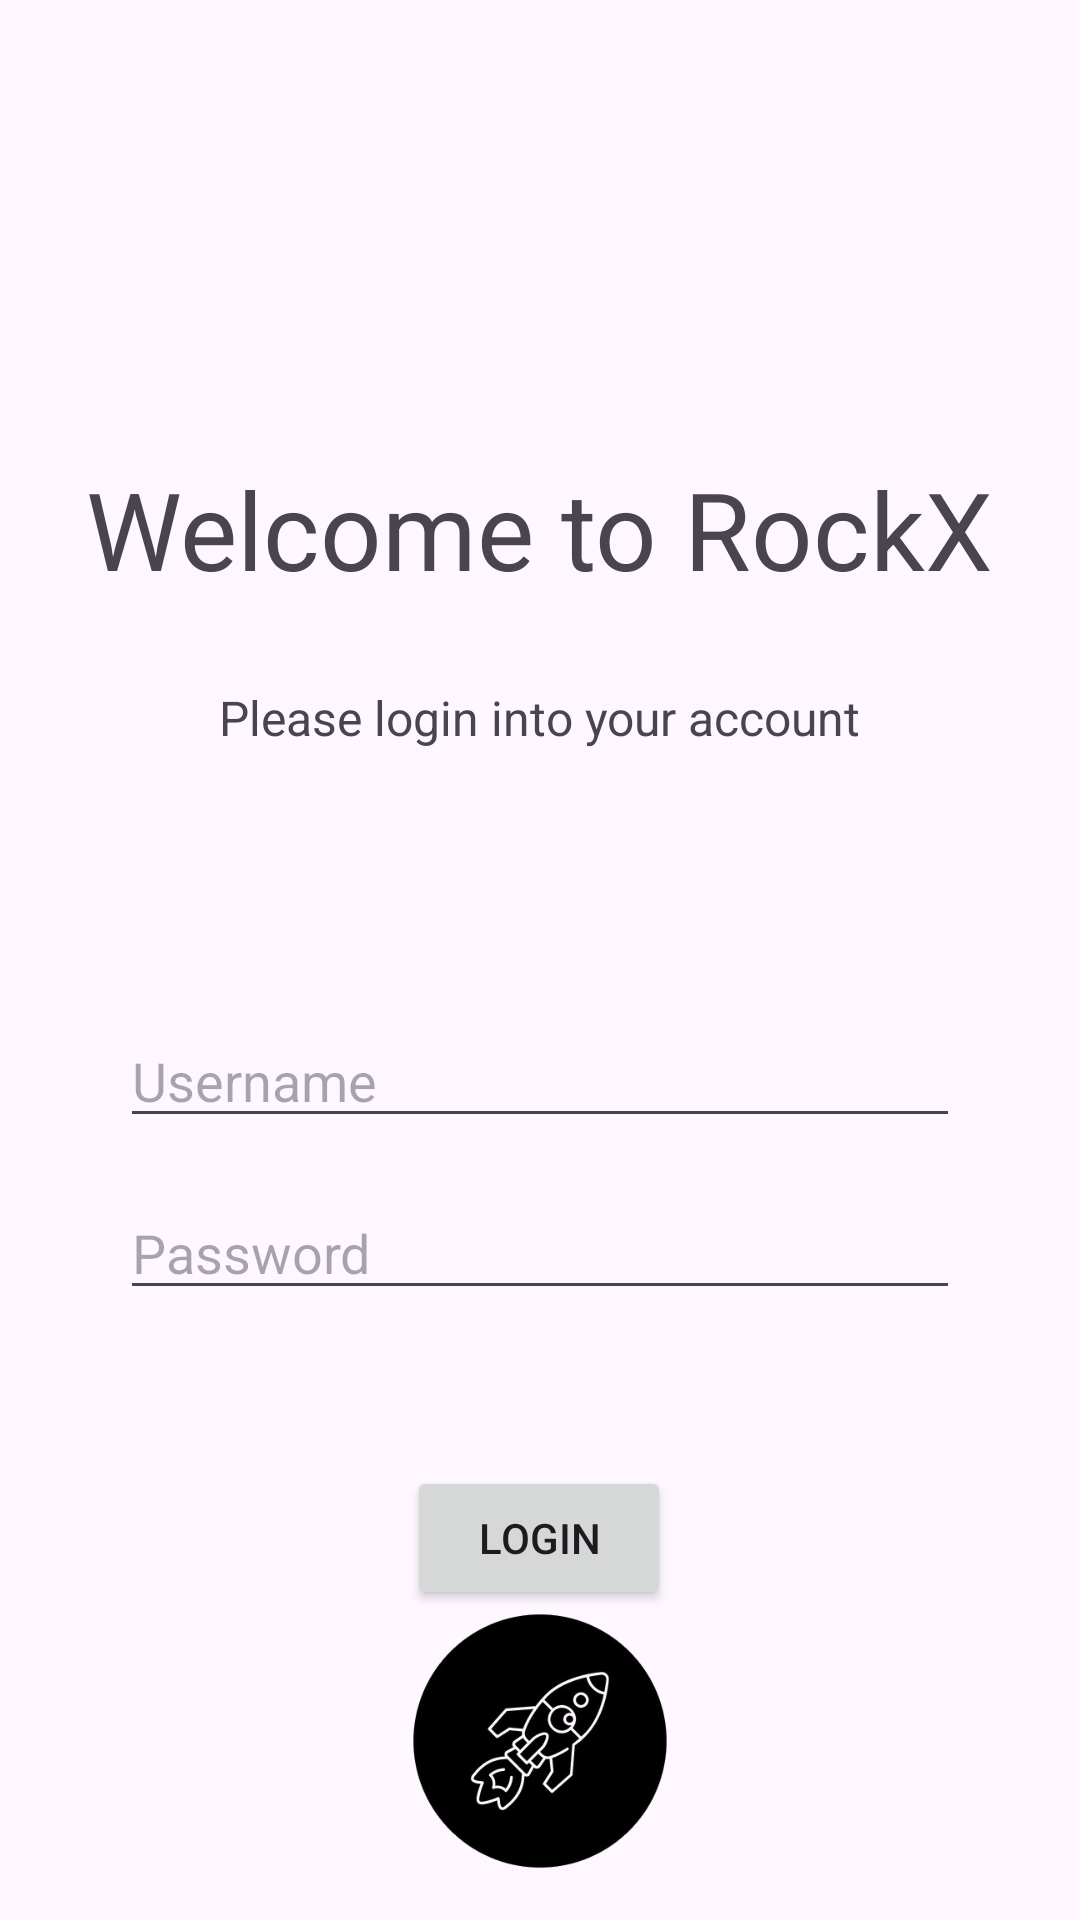

Produce the Android XML layout that renders to this screen, including the resource entries it uses.
<!-- AndroidManifest.xml: application theme Theme.RockX -->
<!-- res/layout/fragment_login.xml -->
<?xml version="1.0" encoding="utf-8"?>
<androidx.constraintlayout.widget.ConstraintLayout xmlns:android="http://schemas.android.com/apk/res/android"
    xmlns:app="http://schemas.android.com/apk/res-auto"
    xmlns:tools="http://schemas.android.com/tools"
    android:layout_width="match_parent"
    android:layout_height="match_parent"
    android:padding="16dp"
    tools:context=".fragments.LoginFragment">

    <EditText
        android:id="@+id/etUsername"
        android:layout_width="match_parent"
        android:layout_height="wrap_content"
        android:layout_marginStart="24dp"
        android:layout_marginTop="88dp"
        android:layout_marginEnd="24dp"
        android:hint="Username"
        app:layout_constraintEnd_toEndOf="parent"
        app:layout_constraintHorizontal_bias="0.0"
        app:layout_constraintStart_toStartOf="parent"
        app:layout_constraintTop_toBottomOf="@+id/tvPleaseLogin" />

    <Button
        android:id="@+id/btnLogin"
        android:layout_width="wrap_content"
        android:layout_height="wrap_content"
        android:layout_marginTop="52dp"
        android:text="Login"
        app:layout_constraintEnd_toEndOf="parent"
        app:layout_constraintHorizontal_bias="0.498"
        app:layout_constraintStart_toStartOf="parent"
        app:layout_constraintTop_toBottomOf="@+id/etPassword" />

    <EditText
        android:id="@+id/etPassword"
        android:layout_width="match_parent"
        android:layout_height="wrap_content"
        android:layout_marginStart="24dp"
        android:layout_marginTop="16dp"
        android:layout_marginEnd="24dp"
        android:hint="Password"
        android:inputType="textPassword"
        app:layout_constraintEnd_toEndOf="parent"
        app:layout_constraintHorizontal_bias="0.0"
        app:layout_constraintStart_toStartOf="parent"
        app:layout_constraintTop_toBottomOf="@+id/etUsername" />

    <TextView
        android:id="@+id/tvPleaseLogin"
        android:layout_width="wrap_content"
        android:layout_height="wrap_content"
        android:layout_marginTop="28dp"
        android:text="Please login into your account"
        android:textSize="16dp"

        app:layout_constraintEnd_toEndOf="parent"
        app:layout_constraintStart_toStartOf="parent"
        app:layout_constraintTop_toBottomOf="@+id/tvWelcome" />

    <TextView
        android:id="@+id/tvWelcome"
        android:layout_width="wrap_content"
        android:layout_height="wrap_content"
        android:layout_marginTop="136dp"
        android:text="Welcome to RockX"
        android:textSize="36dp"
        app:layout_constraintEnd_toEndOf="parent"
        app:layout_constraintStart_toStartOf="parent"
        app:layout_constraintTop_toTopOf="parent" />

    <ImageView
        android:layout_width="100dp"
        android:layout_height="100dp"
        android:src="@drawable/ic_splash"
        app:layout_constraintBottom_toBottomOf="parent"
        app:layout_constraintEnd_toEndOf="parent"
        app:layout_constraintHorizontal_bias="0.5"
        app:layout_constraintStart_toStartOf="parent"
        app:layout_constraintTop_toBottomOf="@+id/btnLogin" />

</androidx.constraintlayout.widget.ConstraintLayout>
<!-- resources referenced by this layout -->
<resources>
  <!-- drawable ic_splash: png bitmap (drawable, 35473 bytes) -->
  <style name="Theme.RockX" parent="Base.Theme.RockX" />
  <style name="Base.Theme.RockX" parent="Theme.Material3.DayNight.NoActionBar">
          
          
      </style>
</resources>
